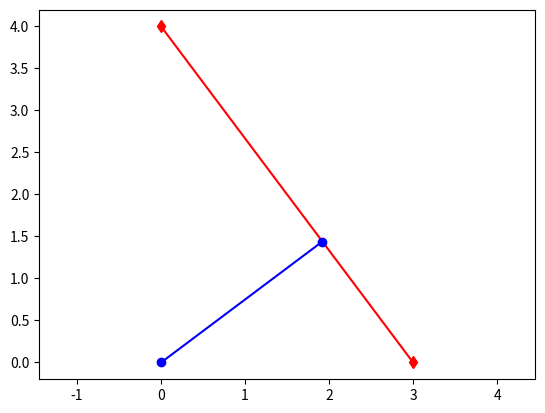

Generate this figure with matplotlib:
import numpy as np
import matplotlib.pyplot as plt


def get_polar(c1, c2, ori=np.zeros(2)):
    m = (c1[1]-c2[1])/(c1[0]-c2[0]) #finds slope of line between two points
    b = c1[1]-m*c1[0] # finds y-intercept of line between points
    m_orth = -1/m # finds slope of intercept
    x = b/(m_orth-m) # finds POI
    y = m_orth*x
    
    r = np.hypot(x,y) # calculates distance from origin
    theta = np.arctan2(y,x) # calculates angle from positive x-axis
    return r,theta 


if __name__ == '__main__':  
    polar = []
    c1 = np.array([0,4])
    c2 = np.array([3,0])
    r,theta = get_polar(c1, c2)
    print(r)
    print(theta)

    xs1 = [c1[0],c2[0]]
    ys1 = [c1[1],c2[1]]
    xs2 = [0,r*np.cos(theta)]
    ys2 = [0,r*np.sin(theta)]
    plt.xlim(-0.5,5)
    plt.ylim(-0.5,5)
    plt.axis('equal')
    plt.plot(xs1,ys1,"rd-")
    plt.plot(xs2,ys2,"bo-")
    plt.show()

